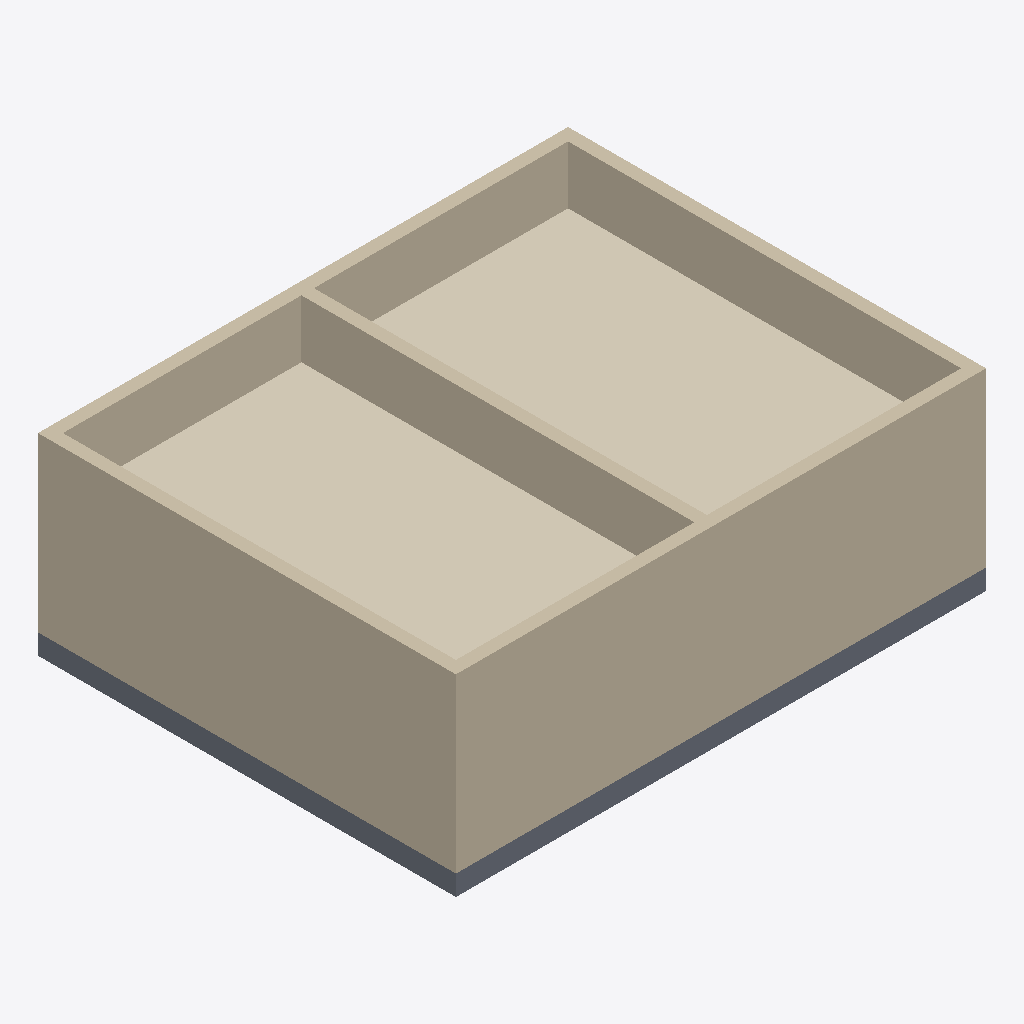
Isometric view of an IFC building model (IFC-SPF (STEP), schema IFC2X3, length unit millimetre), seen from the south-west, elements coloured by IFC class: 5 walls (beige), 2 coverings (cream), 1 slab (grey).
Extent 12.3 m × 9.7 m × 4.5 m (x, y, z). Storeys (1): Level 0 at 0.00 m. Elements (18): 10 IfcFlowTerminal, 5 IfcWallStandardCase, 2 IfcCovering, 1 IfcSlab.

HEADER;
FILE_DESCRIPTION(('ViewDefinition [CoordinationView_V2.0]'),'2;1');
FILE_NAME('Project Number','2022-03-01T13:14:13',(''),(''),'The EXPRESS Data Manager Version 5.02.0100.07 : 28 Aug 2013','21.1.60.25 - Exporter 21.1.60.25 - Alternate UI 21.1.60.25','');
FILE_SCHEMA(('IFC2X3'));
ENDSEC;
DATA;
#120=IFCPROJECT('0OPthmvL131BKBT3icoStS',#41,'Project Number',$,$,'Project Name','Project Status',(#112),#107);
#149=IFCSITE('0OPthmvL131BKBT3icoStU',#41,'Default',$,$,#148,$,$,.ELEMENT.,$,$,$,$,$);
#130=IFCBUILDING('0OPthmvL131BKBT3icoStT',#41,'',$,$,#32,$,'',.ELEMENT.,$,$,$);
#139=IFCBUILDINGSTOREY('0OPthmvL131BKBT3lPDZCR',#41,'Level 0',$,'Level:Circle Head - Project Datum',#137,$,'Level 0',.ELEMENT.,0.0);
#574=IFCWALLSTANDARDCASE('2puAB7i6r9mPJxZTrG3eVj',#41,'Basic Wall:Wall-Ext_102Bwk-75Ins-100LBlk-12P:308877',$,'Basic Wall:Wall-Ext_102Bwk-75Ins-100LBlk-12P',#554,#572,'308877');
#517=IFCWALLSTANDARDCASE('2puAB7i6r9mPJxZTrG3eVi',#41,'Basic Wall:Wall-Ext_102Bwk-75Ins-100LBlk-12P:308876',$,'Basic Wall:Wall-Ext_102Bwk-75Ins-100LBlk-12P',#497,#515,'308876');
#1000=IFCCOVERING('2puAB7i6r9mPJxZTrG3eUP',#41,'Compound Ceiling:Plain:308985',$,'Compound Ceiling:Plain',#984,#998,'308985',.CEILING.);
#905=IFCCOVERING('2puAB7i6r9mPJxZTrG3eUH',#41,'Compound Ceiling:Plain:308977',$,'Compound Ceiling:Plain',#883,#903,'308977',.CEILING.);
#360=IFCWALLSTANDARDCASE('2puAB7i6r9mPJxZTrG3eVh',#41,'Basic Wall:Wall-Ext_102Bwk-75Ins-100LBlk-12P:308875',$,'Basic Wall:Wall-Ext_102Bwk-75Ins-100LBlk-12P',#333,#358,'308875');
#631=IFCWALLSTANDARDCASE('2puAB7i6r9mPJxZTrG3eVk',#41,'Basic Wall:Wall-Ext_102Bwk-75Ins-100LBlk-12P:308878',$,'Basic Wall:Wall-Ext_102Bwk-75Ins-100LBlk-12P',#611,#629,'308878');
#688=IFCWALLSTANDARDCASE('2puAB7i6r9mPJxZTrG3eVL',#41,'Basic Wall:Wall-Ext_102Bwk-75Ins-100LBlk-12P:308917',$,'Basic Wall:Wall-Ext_102Bwk-75Ins-100LBlk-12P',#668,#686,'308917');
#747=IFCSLAB('2puAB7i6r9mPJxZTrG3eUi',#41,'Floor:Floor-Grnd-Susp_65Scr-80Ins-100Blk-75PC:308940',$,'Floor:Floor-Grnd-Susp_65Scr-80Ins-100Blk-75PC',#725,#745,'308940',.FLOOR.);
ENDSEC;